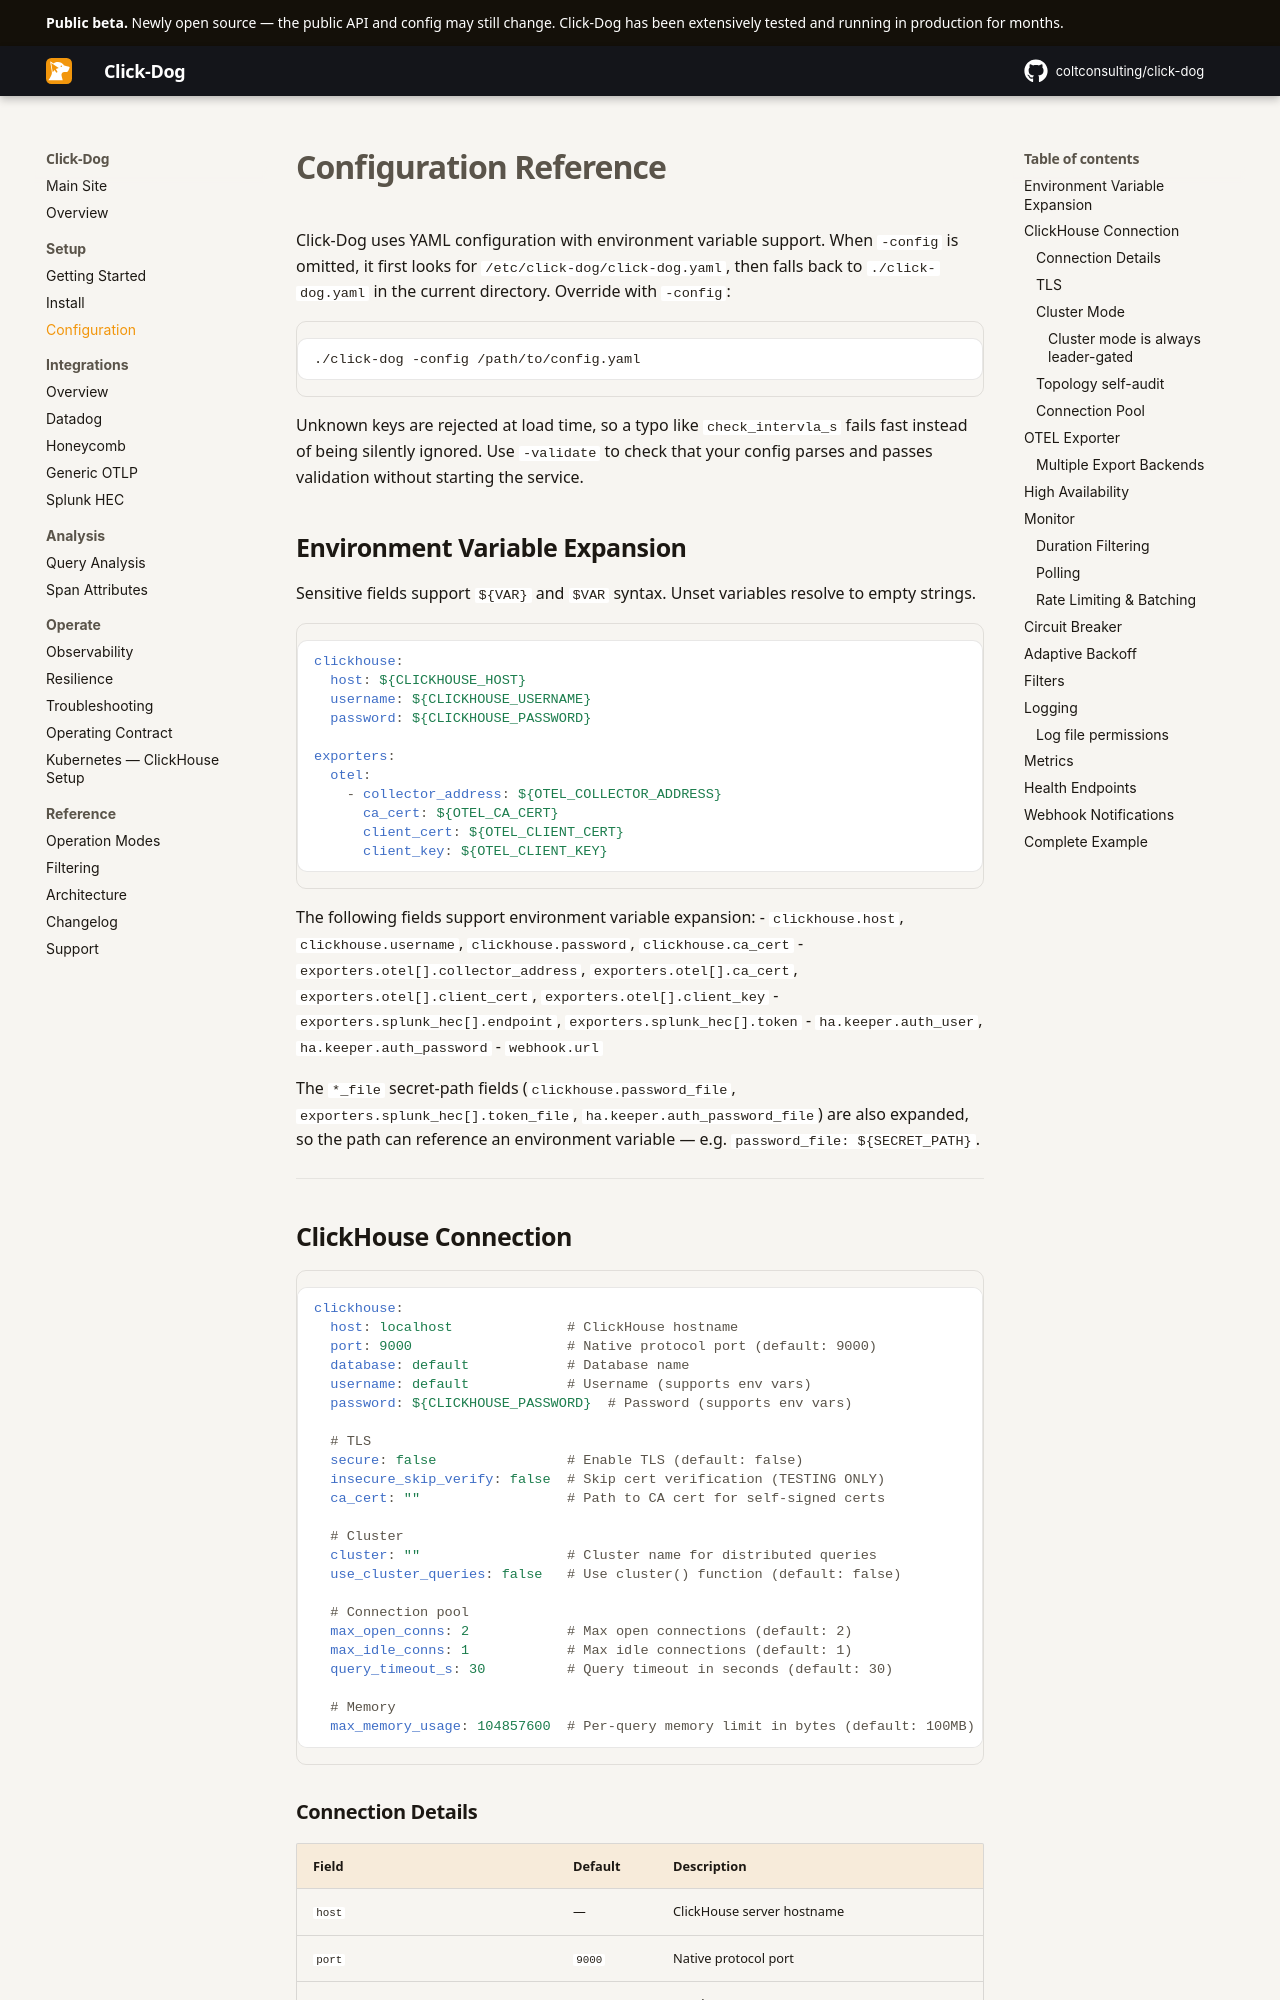

repository: coltconsulting/click-dog · page: configuration/index.html · generator: mkdocs

# Configuration Reference

Click-Dog uses YAML configuration with environment variable support. When
`-config` is omitted, it first looks for
`/etc/click-dog/click-dog.yaml`, then falls back to `./click-dog.yaml` in the
current directory. Override with `-config`:

```bash
./click-dog -config /path/to/config.yaml
```

Unknown keys are rejected at load time, so a typo like `check_intervla_s` fails fast instead of being silently ignored. Use `-validate` to check that your config parses and passes validation without starting the service.

## Environment Variable Expansion

Sensitive fields support `${VAR}` and `$VAR` syntax. Unset variables resolve to empty strings.

```yaml
clickhouse:
  host: ${CLICKHOUSE_HOST}
  username: ${CLICKHOUSE_USERNAME}
  password: ${CLICKHOUSE_PASSWORD}

exporters:
  otel:
    - collector_address: ${OTEL_COLLECTOR_ADDRESS}
      ca_cert: ${OTEL_CA_CERT}
      client_cert: ${OTEL_CLIENT_CERT}
      client_key: ${OTEL_CLIENT_KEY}
```

The following fields support environment variable expansion:
- `clickhouse.host`, `clickhouse.username`, `clickhouse.password`, `clickhouse.ca_cert`
- `exporters.otel[].collector_address`, `exporters.otel[].ca_cert`, `exporters.otel[].client_cert`, `exporters.otel[].client_key`
- `exporters.splunk_hec[].endpoint`, `exporters.splunk_hec[].token`
- `ha.keeper.auth_user`, `ha.keeper.auth_password`
- `webhook.url`

The `*_file` secret-path fields (`clickhouse.password_file`, `exporters.splunk_hec[].token_file`, `ha.keeper.auth_password_file`) are also expanded, so the path can reference an environment variable — e.g. `password_file: ${SECRET_PATH}`.

---

## ClickHouse Connection

```yaml
clickhouse:
  host: localhost              # ClickHouse hostname
  port: 9000                   # Native protocol port (default: 9000)
  database: default            # Database name
  username: default            # Username (supports env vars)
  password: ${CLICKHOUSE_PASSWORD}  # Password (supports env vars)

  # TLS
  secure: false                # Enable TLS (default: false)
  insecure_skip_verify: false  # Skip cert verification (TESTING ONLY)
  ca_cert: ""                  # Path to CA cert for self-signed certs

  # Cluster
  cluster: ""                  # Cluster name for distributed queries
  use_cluster_queries: false   # Use cluster() function (default: false)

  # Connection pool
  max_open_conns: 2            # Max open connections (default: 2)
  max_idle_conns: 1            # Max idle connections (default: 1)
  query_timeout_s: 30          # Query timeout in seconds (default: 30)

  # Memory
  max_memory_usage: 104857600  # Per-query memory limit in bytes (default: 100MB)
```

### Connection Details

| Field | Default | Description |
|-------|---------|-------------|
| `host` | — | ClickHouse server hostname |
| `port` | `9000` | Native protocol port |
| `database` | — | Database name |
| `username` | — | Username |
| `password` | — | Password (supports `${ENV}` expansion). Mutually exclusive with `password_file` |
| `password_file` | — | Path to a file holding the password (read at load; one trailing newline — CRLF or LF — trimmed). Path supports `${VAR}` expansion. Keeps the secret out of the process environment. Mutually exclusive with `password`; an empty file is rejected — for an intentionally-empty password use the inline `password: ""` form |
